Image classification data set "Split_Dataset" (Salwazd21/Klasifikasi on GitHub). Class labels (12): black-grass, charlock, cleavers, common chickweed, common wheat, fat hen, loose silky-bent, maize, scentless mayweed, shepherds purse, small-flowered cranesbill, sugar beet.

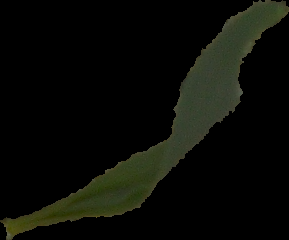
Label: common wheat

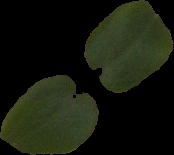
Label: cleavers

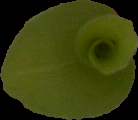
Label: maize

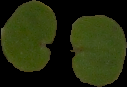
Label: small-flowered cranesbill

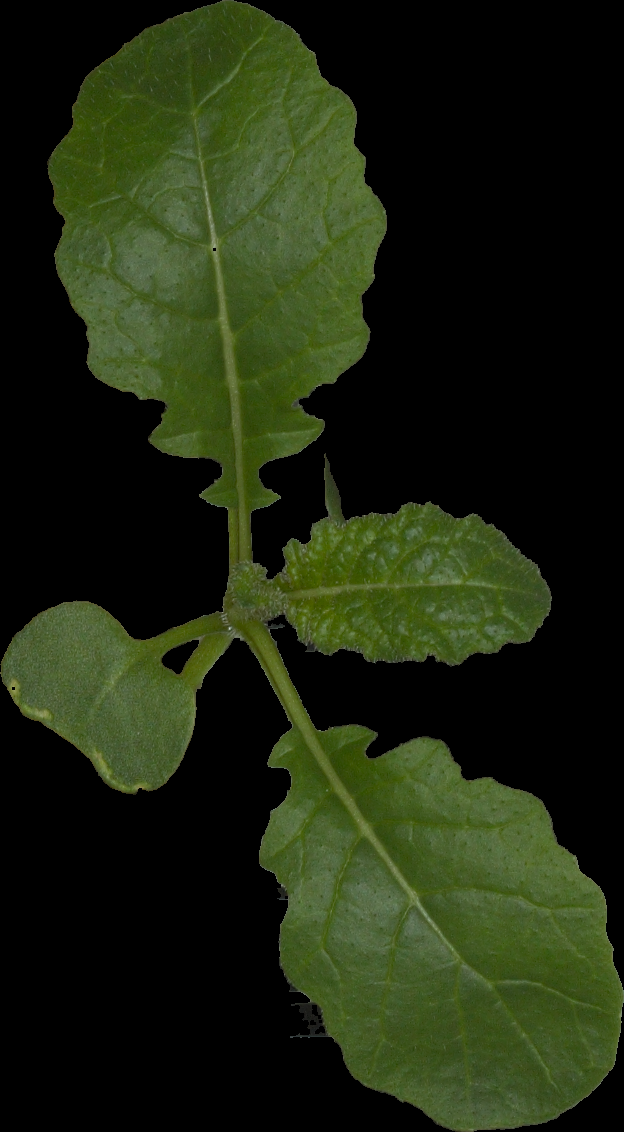
Label: charlock

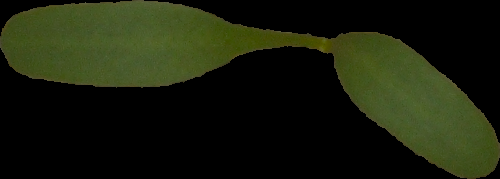
Label: sugar beet
